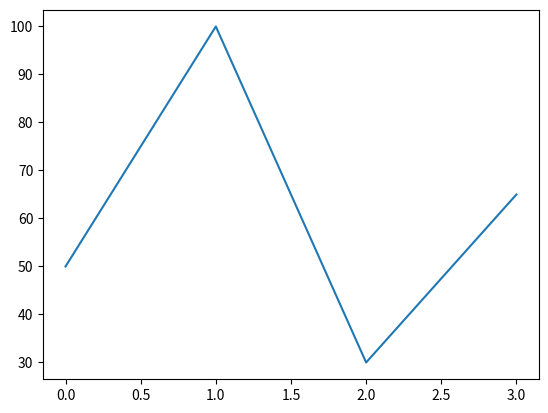

Here is the Python script that generated this plot:
# Normalmente se suele importar numpy como np ya para ahorrar tiempo
import numpy as np
import matplotlib.pyplot as plt


ahorros=[50,100,30,65]
plt.plot(ahorros)


